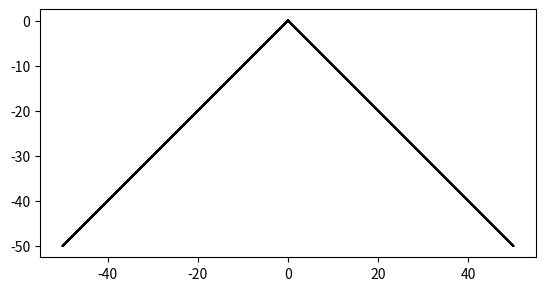

This chart was generated by the following Python code:
# -*- coding: utf-8 -*-
"""
Created on Tue Feb 12 17:35:14 2019
@author: Sebastian Gomez
Course: Data Structure 2302
Assignment: Lab 1
Instructor: Olac Fuentes
T.A: Anindita Nath and Maliheh Zargaran
Purpose: Use of recursive calls to plot and create complex figures
"""
import numpy as np
import matplotlib.pyplot as plt
import math 
import time

global start
global end

def draw_squares(ax,n,p,w,center,radius):
    if n>0:
        i1 = [1,2,3,0,1]
        q = p*w + p[i1]*(1-w)
        ax.plot(p[:,0],p[:,1],color='k')
        center = [0,0]
        radius = p[:,0] / 2
        draw_squares(ax,n-1,q,w,center,radius)
        

start = time.time()
plt.close("all") 
p = np.array([[-400,-400],[400,-400],[400,400],[-400,400],[-400,-400]])
fig, ax = plt.subplots()
center = [0,0]
draw_squares(ax,1,p,.2,center,50)
ax.set_aspect(1.0)
ax.axis('on')
plt.show()
fig.savefig('squares.png')
end = time.time()
print(end - start)

def circle(center,rad):
    n = int(4*rad*math.pi)
    t = np.linspace(0,6.3,n)
    x = center[0]+rad*np.sin(t)
    y = center[1]+rad*np.cos(t)
    return x,y

def draw_circles(ax,n,center,radius,w):
    if n>0:
        x,y = circle(center,radius)
        ax.plot(x,y,color='k')
        draw_circles(ax,n-1,[center[0] - (radius*(1-w)),0],radius*w,w)

start = time.time()
plt.close("all") 
fig, ax = plt.subplots() 
draw_circles(ax,14,[200,0],200,.8)
ax.set_aspect(1.0)
ax.axis('on')
plt.show()
fig.savefig('circles.png')
end = time.time()
print(end - start)

start = time.time()
plt.close("all") 
fig, ax2 = plt.subplots() 
r = 200
center = [0,0]
draw_circles(ax2,1,center,200,.8)
draw_circles(ax2,1,[center[0] - (2/3)*r,0],r/3,.1)
draw_circles(ax2,1,[center[0] + (2/3)*r,0],r/3,.1)
draw_circles(ax2,1,[center[0],0],r/3,.1)
draw_circles(ax2,1,[center[0],center[0] - (2/3)*r ],r/3,.1)
draw_circles(ax2,1,[center[0],center[0] + (2/3)*r ],r/3,.1)
ax.set_aspect(1.0)
ax.axis('on')
plt.show()
fig.savefig('circles.png')
end = time.time()
print(end - start)

def draw_tree(ax,n,p,w):
    if n>0:
        i1 = [1,2,3,0,1]
        q = p*w + p[i1]*(1-w)
        ax.plot(p[:,0],p[:,1],color='k')
        draw_tree(ax,n-1,q,w)
        

start = time.time()
plt.close("all") 
size = 100
p = np.array([[0,0],[size,-size],[0,0],[-size,-size],[0,0]])
p = np.array([[0,0],[size/2,-size/2],[0,0],[-size/2,-size/2],[0,0]])
fig, ax = plt.subplots()
draw_tree(ax,1,p,.1)
ax.set_aspect(1.0)
ax.axis('on')
plt.show()
fig.savefig('squares.png')
end = time.time()
print(end - start)